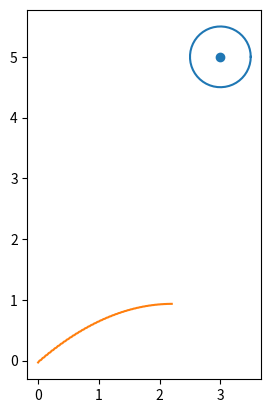

This figure's Python source:
import numpy as np
import matplotlib.pyplot as plt
import math
from math import *
def hitac(theta,v0):

    dt = 0.01
    g = 9.81

    v0x = v0*math.cos((theta/360)*2*np.pi)
    v0y = v0*math.sin((theta/360)*2*np.pi)

    y0 = 0
    x0 = 0

    X = [0]
    Y = [0]
    V = [0]

    for i in range(100):

        v0y = v0y-g*dt   #na brzinu na y-osi oduziman joj g i promjenu vremena i to apendam u praznu listu kako bi mi se mjenjalo za svaki mali dio
        V.append(v0y)

        x0 = x0+v0x*dt   #pomicanje po x-osi
        X.append(x0)

        y0 = y0 + v0y*dt  #pomicanje po y-osi
        Y.append(y0)


        if y0 < 0:    #ako visina padne ispod 0 prekida se i crta samo do tu
            break

    p = 3
    q = 5
    r = 0.5

    Y.sort()
        #k = p - i
    print(Y)
    for j in X:
        c = p - j

    #lista = [k]
    #print(lista)

    #d = (p-c)*(p-c)+(q-k)*(q-k)        #udaljenost točke od središta kružnice(jednadžba kružnice)
    #print(d)

    

    #lista = []
    #lista.append(d)
    #lista.sort()


    kut = np.linspace( 0, 2 * np.pi)              #kružnica

    a = r * np.cos(kut) + p                     #parametri
    b = r * np.sin(kut) + q
 
    figure, axes = plt.subplots(1)
 
    axes.plot(a, b)
    axes.set_aspect(1)

    plt.plot(X,Y)
    plt.scatter(p, q)
    plt.show()


hitac(60,5)
